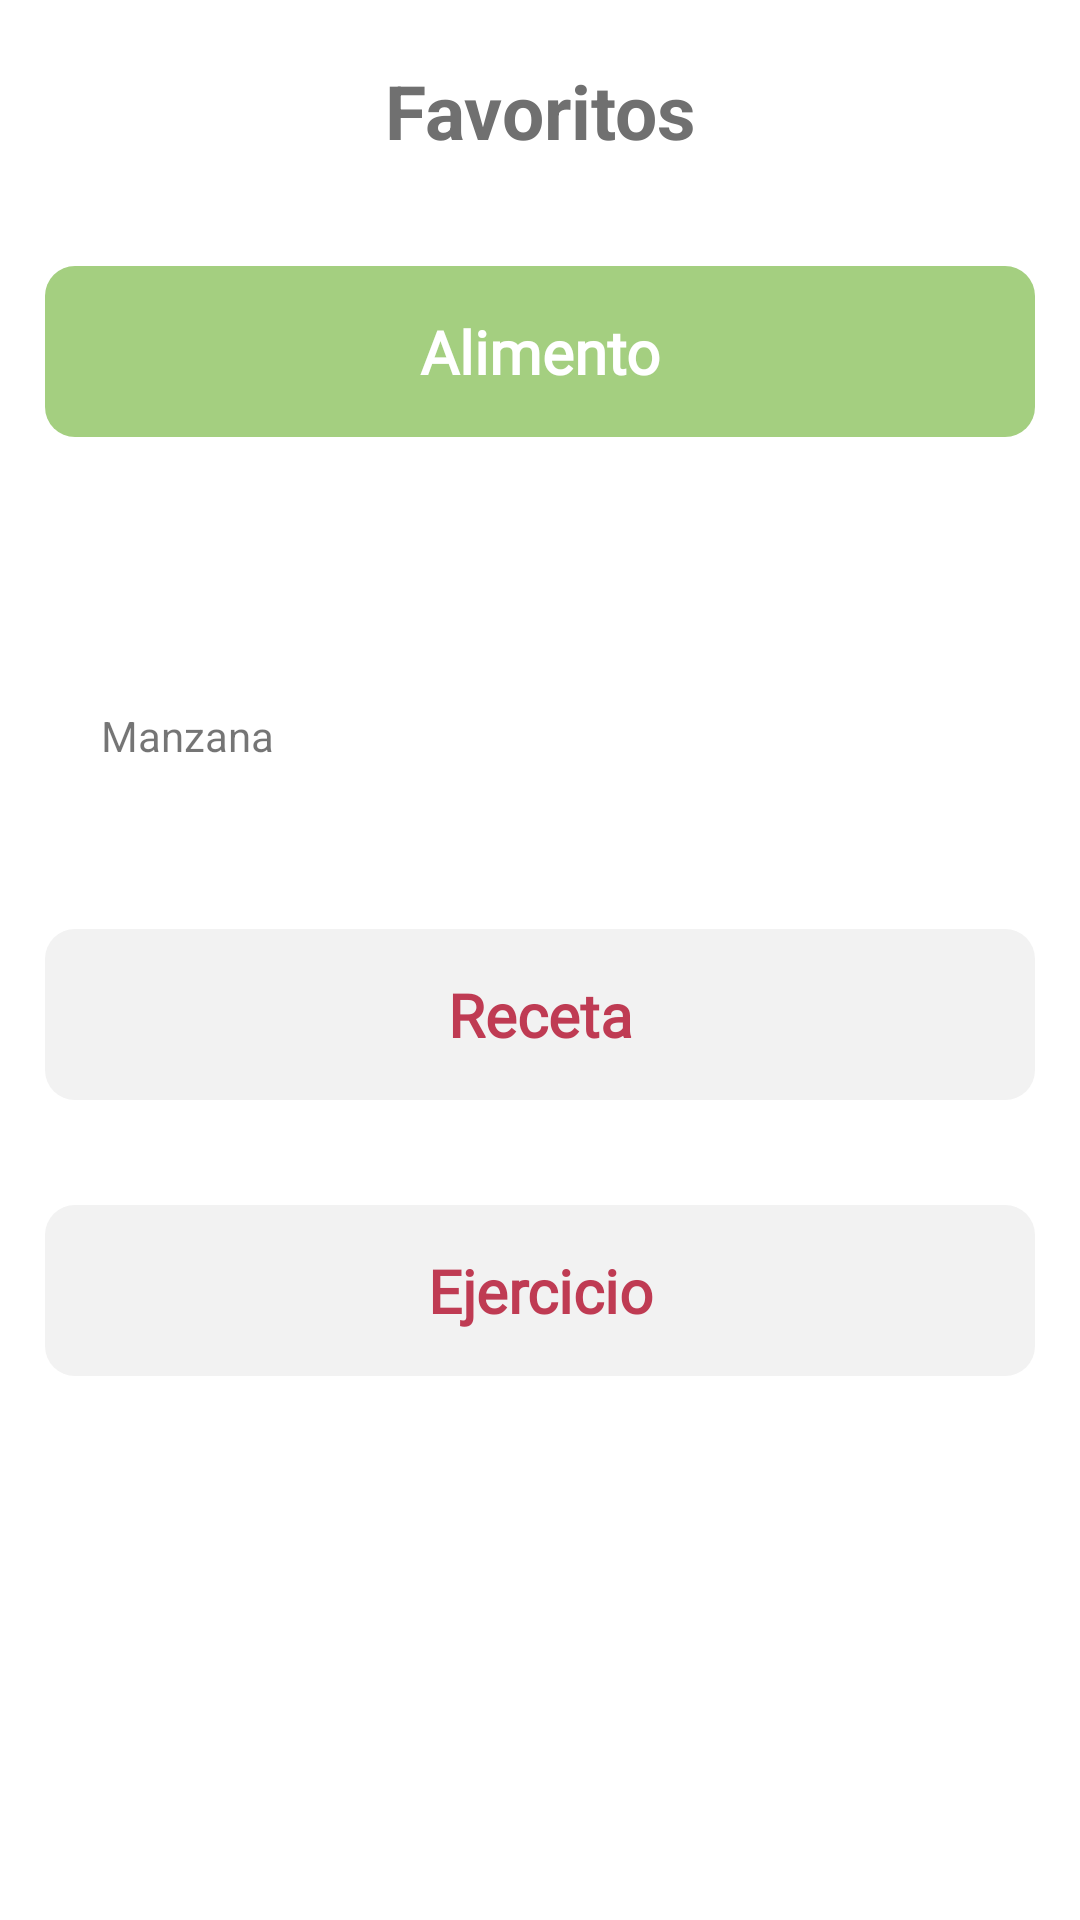

Here is an Android app screen rendered from its layout file. Give the layout XML and the strings, colors and styles it references.
<!-- AndroidManifest.xml: application theme Theme.Vital -->
<!-- res/layout/activity_favoritos_inicio.xml -->
<?xml version="1.0" encoding="utf-8"?>
<LinearLayout xmlns:android="http://schemas.android.com/apk/res/android"
    xmlns:app="http://schemas.android.com/apk/res-auto"
    xmlns:tools="http://schemas.android.com/tools"
    android:layout_width="match_parent"
    android:layout_height="match_parent"
    android:orientation="vertical"
    tools:context=".FavoritosInicio">

    <TextView
        android:layout_width="match_parent"
        android:layout_height="wrap_content"
        android:text="@string/favoritos"
        android:textColor="@color/gris"
        android:textSize="25dp"
        android:layout_marginTop="20dp"
        android:textStyle="bold"
        android:gravity="center_horizontal"/>

    <TextView
        android:layout_width="match_parent"
        android:layout_height="wrap_content"
        android:paddingVertical="15dp"
        android:layout_marginHorizontal="15dp"
        android:layout_marginTop="35dp"
        android:gravity="center"
        android:text="@string/alimento"
        android:textStyle="bold"
        android:textColor="@color/white"
        android:textSize="20sp"
        android:fontFamily="@font/poppinslight"
        android:background="@drawable/background_verde"/>

    <GridLayout
        android:layout_width="wrap_content"
        android:layout_height="wrap_content"
        android:orientation="vertical"
        android:layout_marginHorizontal="30dp"
        android:layout_marginVertical="20dp">

        <ImageView
            android:layout_width="65dp"
            android:layout_height="65dp"
            android:src="@drawable/manzana"/>

        <TextView
            android:layout_width="wrap_content"
            android:layout_height="wrap_content"
            android:layout_marginTop="5dp"
            android:text="@string/manzana"
            android:textSize="14sp"
            android:layout_gravity="center_horizontal"/>

    </GridLayout>

    <TextView
        android:layout_width="match_parent"
        android:layout_height="wrap_content"
        android:paddingVertical="15dp"
        android:layout_marginHorizontal="15dp"
        android:layout_marginTop="35dp"
        android:gravity="center"
        android:text="@string/receta"
        android:textStyle="bold"
        android:textColor="@color/rojo"
        android:textSize="20sp"
        android:fontFamily="@font/poppinslight"
        android:background="@drawable/background_gris"/>

    <TextView
        android:layout_width="match_parent"
        android:layout_height="wrap_content"
        android:paddingVertical="15dp"
        android:layout_marginHorizontal="15dp"
        android:layout_marginTop="35dp"
        android:gravity="center"
        android:text="@string/ejercicio"
        android:textStyle="bold"
        android:textColor="@color/rojo"
        android:textSize="20sp"
        android:fontFamily="@font/poppinslight"
        android:background="@drawable/background_gris"/>

</LinearLayout>
<!-- resources referenced by this layout -->
<resources>
  <color name="gris">#707070</color>
  <color name="rojo">#BF3B53</color>
  <color name="white">#FFFFFF</color>
  <!-- drawable background_gris (drawable) -->
  <?xml version="1.0" encoding="utf-8"?>
  <shape android:shape="rectangle" xmlns:android="http://schemas.android.com/apk/res/android">
      <solid android:color="#f2f2f2"/>
      <corners android:radius="10dp"/>
  </shape>
  <!-- drawable background_verde (drawable) -->
  <?xml version="1.0" encoding="utf-8"?>
  <shape
      android:shape="rectangle" xmlns:android="http://schemas.android.com/apk/res/android">
      <solid android:color="#a4cf80"/>
      <corners android:radius="10dp"/>
  </shape>
  <string name="alimento">Alimento</string>
  <string name="ejercicio">Ejercicio</string>
  <string name="favoritos">Favoritos</string>
  <string name="manzana">Manzana</string>
  <string name="receta">Receta</string>
  <style name="Theme.Vital" parent="Theme.MaterialComponents.DayNight.DarkActionBar">
          
          <item name="colorPrimary">@color/boton</item>
          <item name="colorPrimaryVariant">@color/verde_claro</item>
          <item name="colorOnPrimary">@color/white</item>
          
          <item name="colorSecondary">@color/rojo</item>
          <item name="colorSecondaryVariant">@color/gris</item>
          <item name="colorOnSecondary">@color/black</item>
          
          <item name="android:statusBarColor" tools:targetApi="l">?attr/colorPrimaryVariant</item>
          
      </style>
  <color name="boton">#F2F2F0</color>
  <color name="verde_claro">#C7D989</color>
  <color name="black">#000000</color>
</resources>
